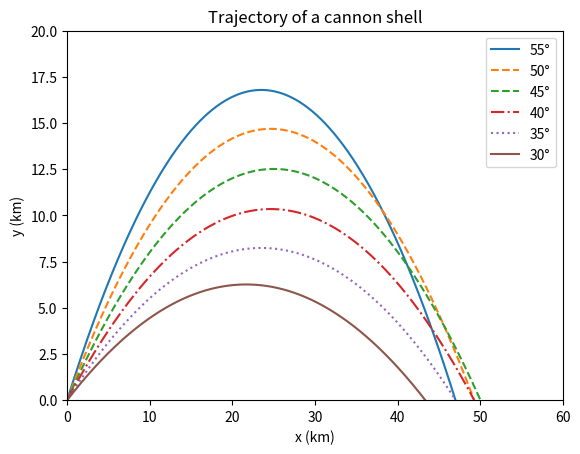

The matplotlib source for this figure:
import math
import matplotlib.pyplot as plt

"""
Keeps track of the variable's index stored in dictionary
"""
X = 0
Y = 1
VX = 2
VY = 3
N = 2000

"""
Calculates the magnitude of two vector componenets
"""
def magnitude(var1, var2):
    return math.sqrt(var1**2 + var2**2)

"""
Main function, iterates till y <= 0 or the instances calculated reaches N

The variable i usually means index in computer science, but it can be better understood physically as 'instance,' as in, an instance of dt
"""
def main():
    for i in range(0, N):
        #Get our variables value of i, starting at index 0
        x = data[i][X]
        y = data[i][Y]
        vx = data[i][VX]
        vy = data[i][VY]

        #calculate i + 1
        x_i = x + vx * dt
        y_i = y + vy * dt
        vx_i = vx 
        vy_i = vy - g * dt
        
        if(y_i <= 0):
            break
        data[i + 1] = [x_i,y_i,vx_i,vy_i]
"""
Generic plot function
"""
def plot(x, y, title, labelx, labely, style='-', legendLabel=None):
    if(labelx is not None):
        plt.xlabel(labelx)
    if(labely is not None):
        plt.ylabel(labely)
    if(title is not None):
        plt.title(title)
    if(legendLabel is None):
        legendLabel = title
    line = plt.plot(x,y,style,label=legendLabel)
    plt.legend()
    return line

"""
Initial declarations
"""
if __name__ == '__main__':
    x = 0 
    y = 0 
    v = 700.0 #m/s
    dt = 0.1 #s
    g = 9.81
    angles = [(55, '-'), (50, '--'), (45, '--'), (40,'-.'), (35,':'), (30,'-')]

    
    #Inital velocity components change depending on angle
    data = dict()
    for theta in angles:
        vx = (v * math.cos(theta[0] * (math.pi/180)))
        vy = (v * math.sin(theta[0] * (math.pi/180)))
        
        data.clear()    
        data[0] = [x,y,vx,vy]
        main()

        x_list = []
        y_list = []
        for key in data.keys():
            x_list.append(data[key][X] / 10 ** 3)
            y_list.append(data[key][Y] / 10 ** 3)
        plot(x_list,y_list, "Trajectory of a cannon shell", "x (km)", "y (km)",style=theta[1], legendLabel=''+str(theta[0])+'°')

    plt.ylim([0, 20])
    plt.xlim([0, 60])
    plt.show()

